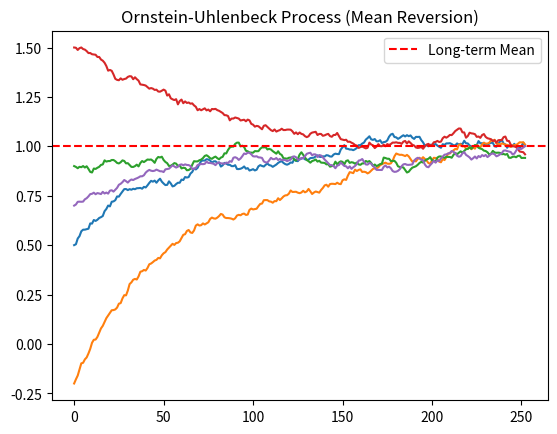

Here is the Python script that generated this plot:
import sys
import numpy as np
from typing import Union
from numpy.typing import NDArray
import matplotlib.pyplot as plt

# def simulate_ou(x0, theta, mu, sigma, T, dt, periods):
def simulate_ou(
    x0: Union[float, NDArray[np.float64]],
    theta: float,
    mu: float,
    sigma: float,
    T: float,
    dt: float,
    periods: int
) -> NDArray[np.float64]:
    """
    模拟多条Ornstein-Uhlenbeck (OU) 过程路径（均值回归随机过程）
    
    参数说明：
        x0: OU过程初始值，标量（所有路径初始值相同）或长度为periods的一维数组（每条路径初始值不同）
        theta: 均值回归速度（θ），越大回归到mu的速度越快
        mu: 长期均值（μ），过程围绕该值波动
        sigma: 波动率（σ），控制随机波动幅度
        T: 模拟总时间长度
        dt: 离散时间步长（Δt）
        periods: 要模拟的独立OU路径数量
    
    返回值：
        二维numpy数组，形状为 (n_steps + 1, periods)
        - 行：时间点（0, dt, 2dt, ..., T）
        - 列：不同的OU路径
    """
    n_steps = int(T / dt)
    # 创建n_steps + 1行 & periods列的二维数组存储所有路径的结果，每一步一行
    x = np.zeros((n_steps + 1, periods))
    x[0] = x0
    
    for t in range(1, n_steps + 1):
        drift = theta * (mu - x[t-1]) * dt
        # 生成periods个独立的标准正态随机数
        diffusion = sigma * np.sqrt(dt) * np.random.standard_normal(periods)
        x[t] = x[t-1] + drift + diffusion
    return x

def main():
    # 参数：起始值0.5，回归均值1.0，回归速度2.0
    # ou_paths = simulate_ou(0.5, 2.0, 1.0, 0.1, 1, 1/252, 5)
    x0 = [0.5, -0.2, 0.9, 1.5, 0.7]
    ou_paths = simulate_ou(x0, 2.0, 1.0, 0.1, 2, 2/252, 5)
    plt.plot(ou_paths)
    plt.axhline(y=1.0, color='r', linestyle='--', label='Long-term Mean')
    plt.title("Ornstein-Uhlenbeck Process (Mean Reversion)")
    plt.legend()
    plt.show()
    return 0

if __name__ == "__main__":
    sys.exit(main())